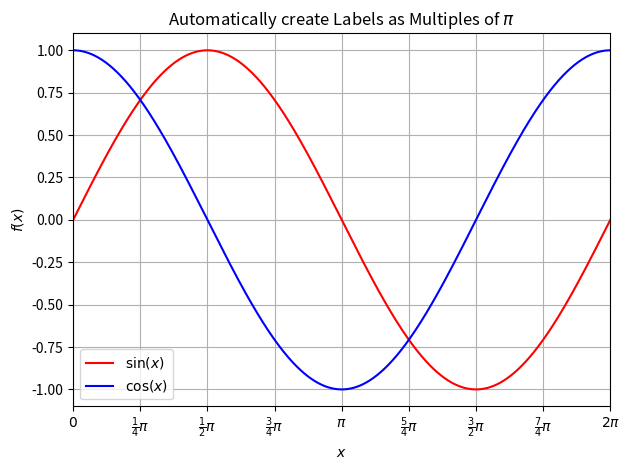

Reproduce this figure in Python. (Note: this script raises an exception after producing the figure.)
# -*- coding: utf-8 -*-
import matplotlib.pyplot as plt
import numpy as np
from fractions import Fraction

def create_pi_labels(a, b, step):
    values = np.arange(a, b+step/10, step)
    fracs = [Fraction(x) for x in values]

    labels = []

    for frac in fracs:
        if frac.numerator==0:
            labels.append(r"$0$")
        elif frac.denominator==1 and frac.numerator==1:
            labels.append(r"$\pi$")
        elif frac.denominator==1:
            labels.append(r"${}\pi$".format(frac.numerator))
        else:
            labels.append(r"$\frac{{{}}}{{{}}} \pi$".format(frac.numerator, frac.denominator))

    return labels

x = np.linspace(0, 2*np.pi, 1000)

fig = plt.figure()
ax = fig.add_subplot(1,1,1)
ax.set_title("Automatically create Labels as Multiples of $\pi$")

ax.plot(x, np.sin(x), 'r-', label=r"$\sin(x)$")
ax.plot(x, np.cos(x), 'b-', label=r"$\cos(x)$")

ax.grid()
ax.set_xlim(0, 2*np.pi)
ax.set_ylim(-1.1, 1.1)

ax.set_xlabel(r"$x$")
ax.set_ylabel(r"$f(x)$")


ax.set_xticks(np.arange(0, 2*np.pi+0.1, 0.25*np.pi))

labels = create_pi_labels(0, 2, 0.25)
ax.set_xticklabels(labels)

ax.legend(loc="best")

fig.tight_layout()
fig.savefig("../images/create_pi_labels.png", dpi=300)
